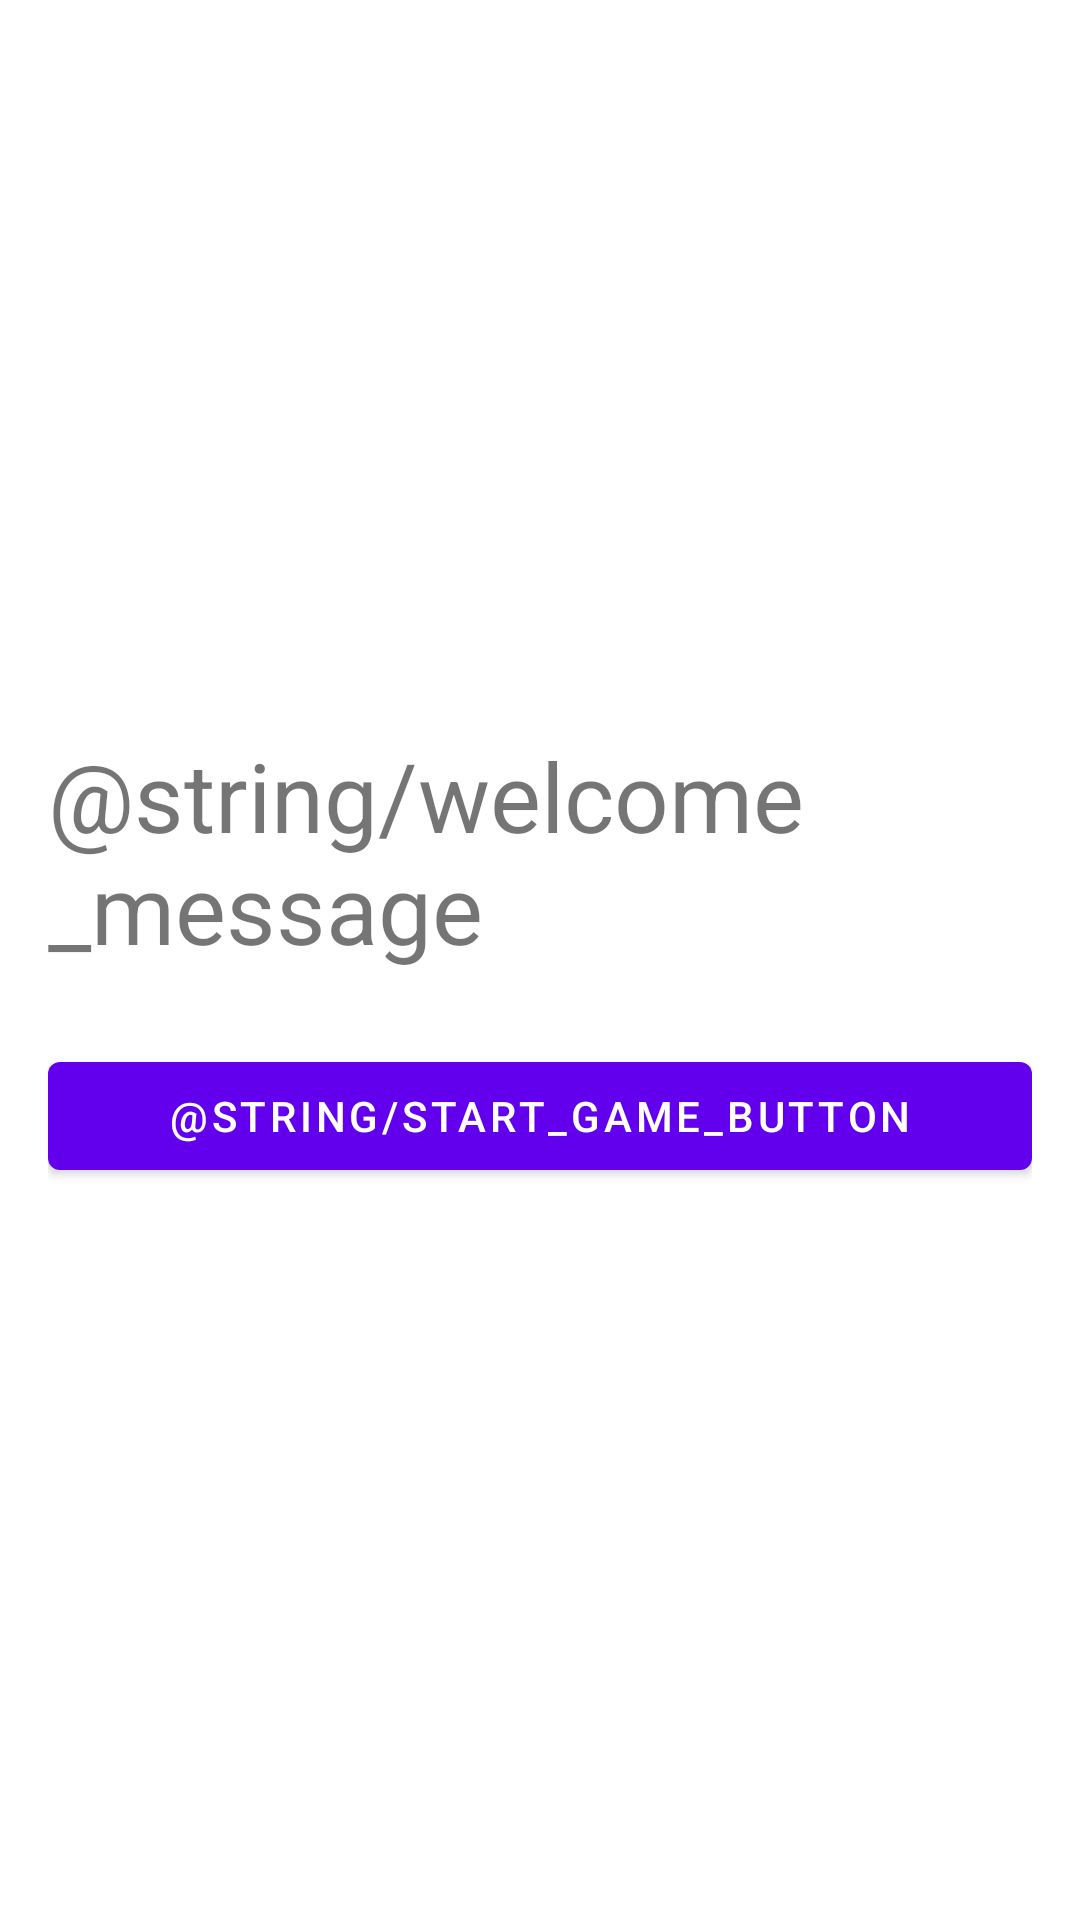

Layout XML and referenced resources for this Android screen:
<!-- AndroidManifest.xml: application theme Theme.ProjViewBindingPOC -->
<!-- res/layout/activity_main.xml -->
<?xml version="1.0" encoding="utf-8"?>
<LinearLayout xmlns:android="http://schemas.android.com/apk/res/android"
    android:layout_width="match_parent"
    android:layout_height="match_parent"
    android:gravity="center"
    android:orientation="vertical"
    android:padding="16dp">

    <TextView
        android:layout_width="wrap_content"
        android:layout_height="wrap_content"
        android:layout_marginBottom="24dp"
        android:text="@string/welcome_message"
        android:textSize="32sp" />

    <com.google.android.material.button.MaterialButton
        android:id="@+id/btStartGame"
        android:layout_width="match_parent"
        android:layout_height="wrap_content"
        android:text="@string/start_game_button" />

</LinearLayout>
<!-- resources referenced by this layout -->
<resources>
  <style name="Theme.ProjViewBindingPOC" parent="Theme.MaterialComponents.DayNight.DarkActionBar">
          
          <item name="colorPrimary">@color/purple_500</item>
          <item name="colorPrimaryVariant">@color/purple_700</item>
          <item name="colorOnPrimary">@color/white</item>
          
          <item name="colorSecondary">@color/teal_200</item>
          <item name="colorSecondaryVariant">@color/teal_700</item>
          <item name="colorOnSecondary">@color/black</item>
          
          <item name="android:statusBarColor" tools:targetApi="l">?attr/colorPrimaryVariant</item>
          
      </style>
  <!-- not gathered from this repository: default colours our renderer supplied (Android Studio template values) -->
  <color name="purple_500">#FF6200EE</color>
  <color name="purple_700">#FF3700B3</color>
  <color name="teal_200">#FF03DAC5</color>
  <color name="teal_700">#FF018786</color>
  <color name="black">#FF000000</color>
  <color name="white">#FFFFFFFF</color>
</resources>
